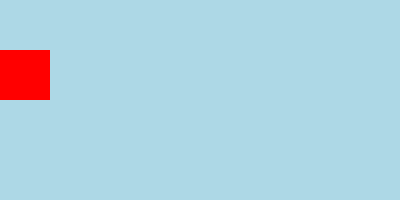
t = 0.00 s
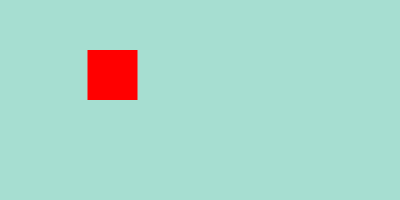
t = 1.25 s
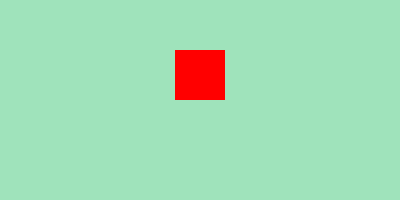
t = 2.50 s
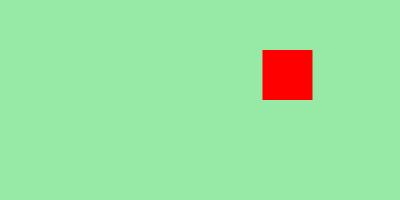
t = 3.75 s

The animated SVG that drew these frames (rendered in a browser with its animation timeline set to each time). Animation: 2 SMIL elements (animate=2); one cycle of 5.00 s, repeats indefinitely.

<svg width="400" height="200" xmlns="http://www.w3.org/2000/svg">
  <rect width="100%" height="100%">
    <animate attributeName="fill" from="#add8e6" to="#90ee90" dur="5s" repeatCount="indefinite" />
  </rect>
  <rect x="0" y="50" width="50" height="50" fill="red">
    <animate attributeName="x" from="0" to="350" dur="5s" repeatCount="indefinite" />
  </rect>
</svg>
